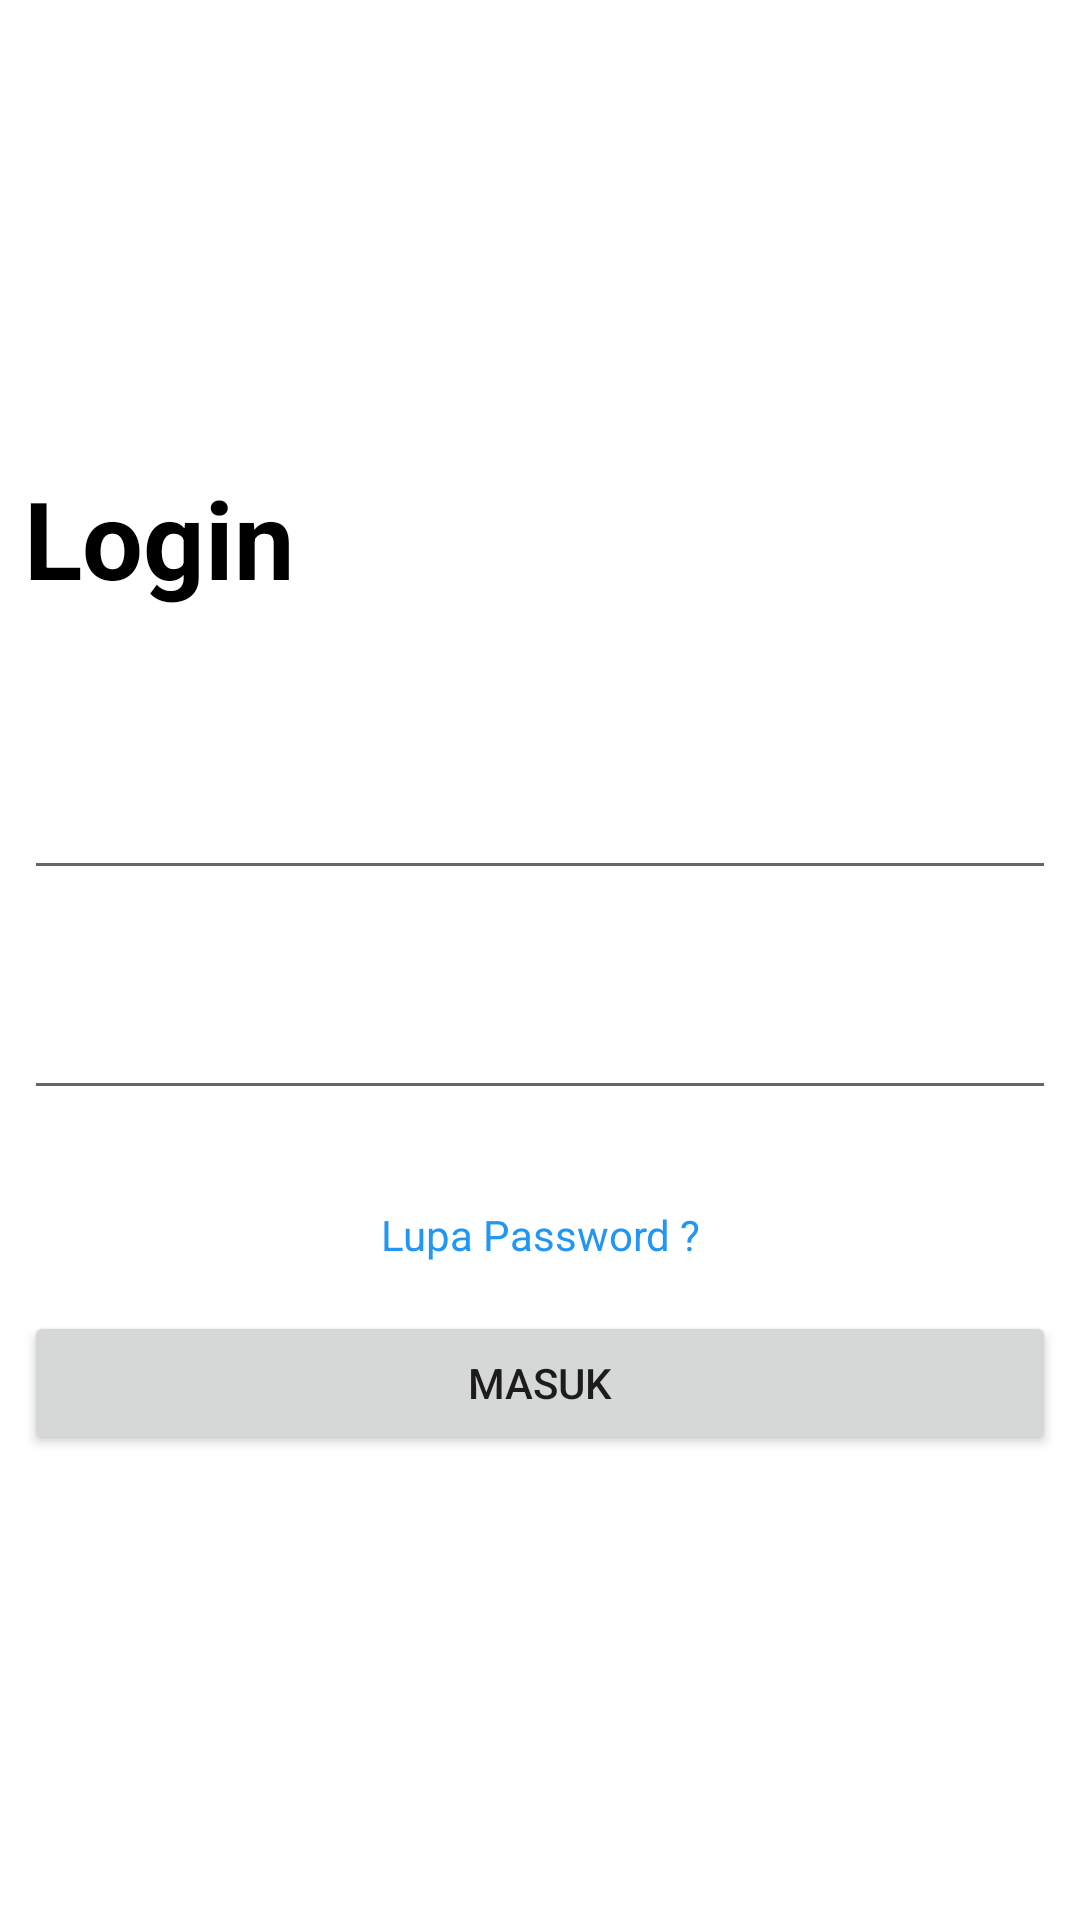

Here is an Android app screen rendered from its layout file. Give the layout XML and the strings, colors and styles it references.
<!-- AndroidManifest.xml: application theme Theme.PDAM_Kotlin -->
<!-- res/layout/activity_login.xml -->
<?xml version="1.0" encoding="utf-8"?>
<androidx.constraintlayout.widget.ConstraintLayout xmlns:android="http://schemas.android.com/apk/res/android"
    xmlns:app="http://schemas.android.com/apk/res-auto"
    xmlns:tools="http://schemas.android.com/tools"
    android:layout_width="match_parent"
    android:layout_height="match_parent"
    tools:context=".View.MainActivity">

    <LinearLayout
        android:layout_width="match_parent"
        android:layout_height="wrap_content"
        android:orientation="vertical"
        app:layout_constraintBottom_toBottomOf="parent"
        app:layout_constraintTop_toTopOf="parent"
        android:padding="8dp"
        >

        <TextView
            android:layout_width="match_parent"
            android:layout_height="wrap_content"
            android:text="Login"
            android:textSize="36sp"
            android:textStyle="bold"
            android:textColor="@color/black"
            android:layout_marginBottom="36sp"
            />

        <EditText
            android:id="@+id/etNoID"
            android:layout_width="match_parent"
            android:layout_height="wrap_content"
            android:layout_marginTop="16dp"
            android:layout_marginBottom="16dp"
            />

        <EditText
            android:id="@+id/etPassword"
            android:layout_width="match_parent"
            android:layout_height="wrap_content"
            android:inputType="textPassword"
            android:layout_marginTop="16dp"
            android:layout_marginBottom="16dp"
            />

        <TextView
            android:layout_width="match_parent"
            android:layout_height="wrap_content"
            android:text="Lupa Password ?"
            android:layout_marginTop="16dp"
            android:layout_marginBottom="16dp"
            android:gravity="center"
            android:textColor="#2196F3"
            />

        <Button
            android:id="@+id/btnMasuk"
            android:layout_width="match_parent"
            android:layout_height="wrap_content"
            android:text="Masuk"
            />

    </LinearLayout>

</androidx.constraintlayout.widget.ConstraintLayout>
<!-- resources referenced by this layout -->
<resources>
  <style name="Theme.PDAM_Kotlin" parent="Theme.MaterialComponents.DayNight.DarkActionBar">
          
          <item name="colorPrimary">@color/purple_500</item>
          <item name="colorPrimaryVariant">@color/purple_700</item>
          <item name="colorOnPrimary">@color/white</item>
          
          <item name="colorSecondary">@color/teal_200</item>
          <item name="colorSecondaryVariant">@color/teal_700</item>
          <item name="colorOnSecondary">@color/black</item>
          
          <item name="android:statusBarColor" tools:targetApi="l">?attr/colorPrimaryVariant</item>
          
      </style>
  <!-- not gathered from this repository: default colours our renderer supplied (Android Studio template values) -->
  <color name="purple_500">#FF6200EE</color>
  <color name="purple_700">#FF3700B3</color>
  <color name="teal_200">#FF03DAC5</color>
  <color name="teal_700">#FF018786</color>
  <color name="black">#FF000000</color>
  <color name="white">#FFFFFFFF</color>
</resources>
